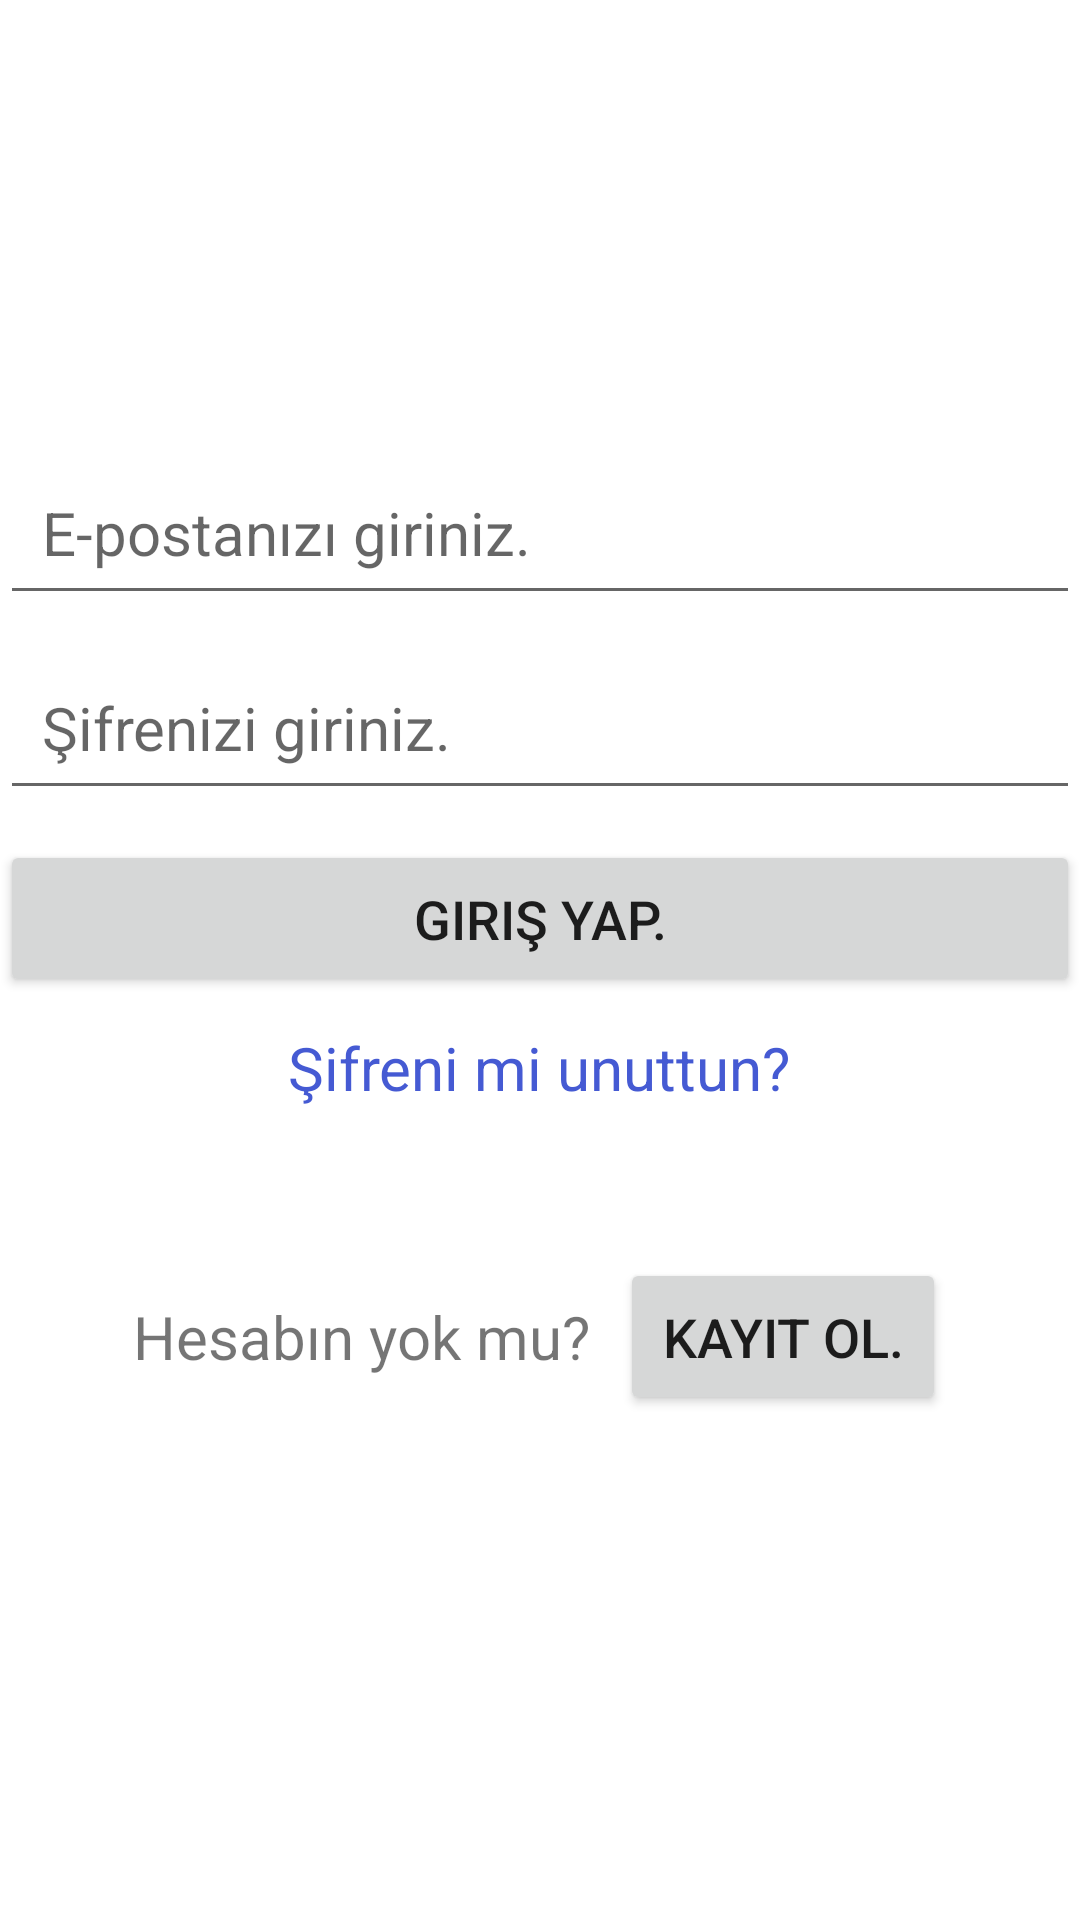

Here is an Android app screen rendered from its layout file. Give the layout XML and the strings, colors and styles it references.
<!-- AndroidManifest.xml: application theme Theme.Stajyer -->
<!-- res/layout/fragment_ogretmen.xml -->
<?xml version="1.0" encoding="utf-8"?>
<LinearLayout
    xmlns:android="http://schemas.android.com/apk/res/android"
    xmlns:tools="http://schemas.android.com/tools"
    android:layout_width="match_parent"
    android:layout_height="match_parent"
    android:orientation="vertical"
    android:gravity="center_horizontal|top"
    tools:context=".OgretmenFragment">

    <EditText
        android:id="@+id/epostaEditText"
        android:layout_width="match_parent"
        android:layout_height="wrap_content"
        android:hint="@string/eposta_girisi"
        android:inputType="textEmailAddress"
        android:textSize="20sp"
        android:layout_marginBottom="10dp"
        android:layout_marginTop="150dp"
        android:padding="14dp"/>

    <EditText
        android:id="@+id/sifreEditText"
        android:layout_width="match_parent"
        android:layout_height="wrap_content"
        android:hint="@string/sifre_girisi"
        android:inputType="textPassword"
        android:textSize="20sp"
        android:layout_marginBottom="10dp"
        android:padding="14dp"/>

    <Button
        android:id="@+id/girisButonu"
        android:layout_width="match_parent"
        android:layout_height="wrap_content"
        android:text="@string/giris_butonu"
        android:textSize="18sp"
        android:padding="14dp"/>

    <TextView
        android:layout_width="wrap_content"
        android:layout_height="wrap_content"
        android:id="@+id/sifreniMiUnuttun"
        android:gravity="center"
        android:text="@string/sifreniMiUnuttun"
        android:textColor="#455AD3"
        android:textSize="20sp"
        android:layout_marginTop="10dp"/>

    <LinearLayout
        android:layout_width="match_parent"
        android:layout_height="wrap_content"
        android:orientation="horizontal"
        android:gravity="center"
        android:layout_marginTop="50dp">

        <TextView
            android:layout_width="wrap_content"
            android:layout_height="match_parent"
            android:id="@+id/kayitOlTextView"
            android:gravity="center"
            android:text="@string/hesabin_yok_mu"
            android:textSize="20sp"
            android:layout_marginRight="10dp"/>

        <Button
            android:id="@+id/kayitOlaGitButonu"
            android:layout_width="wrap_content"
            android:layout_height="wrap_content"
            android:text="@string/kayit_ol_butonu"
            android:textSize="18sp"
            android:padding="14dp" />

    </LinearLayout>
</LinearLayout>
<!-- resources referenced by this layout -->
<resources>
  <string name="eposta_girisi">E-postanızı giriniz.</string>
  <string name="giris_butonu">Giriş Yap.</string>
  <string name="hesabin_yok_mu">Hesabın yok mu?</string>
  <string name="kayit_ol_butonu">Kayıt Ol.</string>
  <string name="sifre_girisi">Şifrenizi giriniz.</string>
  <string name="sifreniMiUnuttun">Şifreni mi unuttun?</string>
  <style name="Theme.Stajyer" parent="Theme.MaterialComponents.DayNight.DarkActionBar">
          
          <item name="colorPrimary">@color/purple_500</item>
          <item name="colorPrimaryVariant">@color/purple_700</item>
          <item name="colorOnPrimary">@color/white</item>
          
          <item name="colorSecondary">@color/teal_200</item>
          <item name="colorSecondaryVariant">@color/teal_700</item>
          <item name="colorOnSecondary">@color/black</item>
          
          <item name="android:statusBarColor" tools:targetApi="l">?attr/colorPrimaryVariant</item>
          
      </style>
  <!-- not gathered from this repository: default colours our renderer supplied (Android Studio template values) -->
  <color name="purple_500">#FF6200EE</color>
  <color name="purple_700">#FF3700B3</color>
  <color name="teal_200">#FF03DAC5</color>
  <color name="teal_700">#FF018786</color>
  <color name="black">#FF000000</color>
  <color name="white">#FFFFFFFF</color>
</resources>
